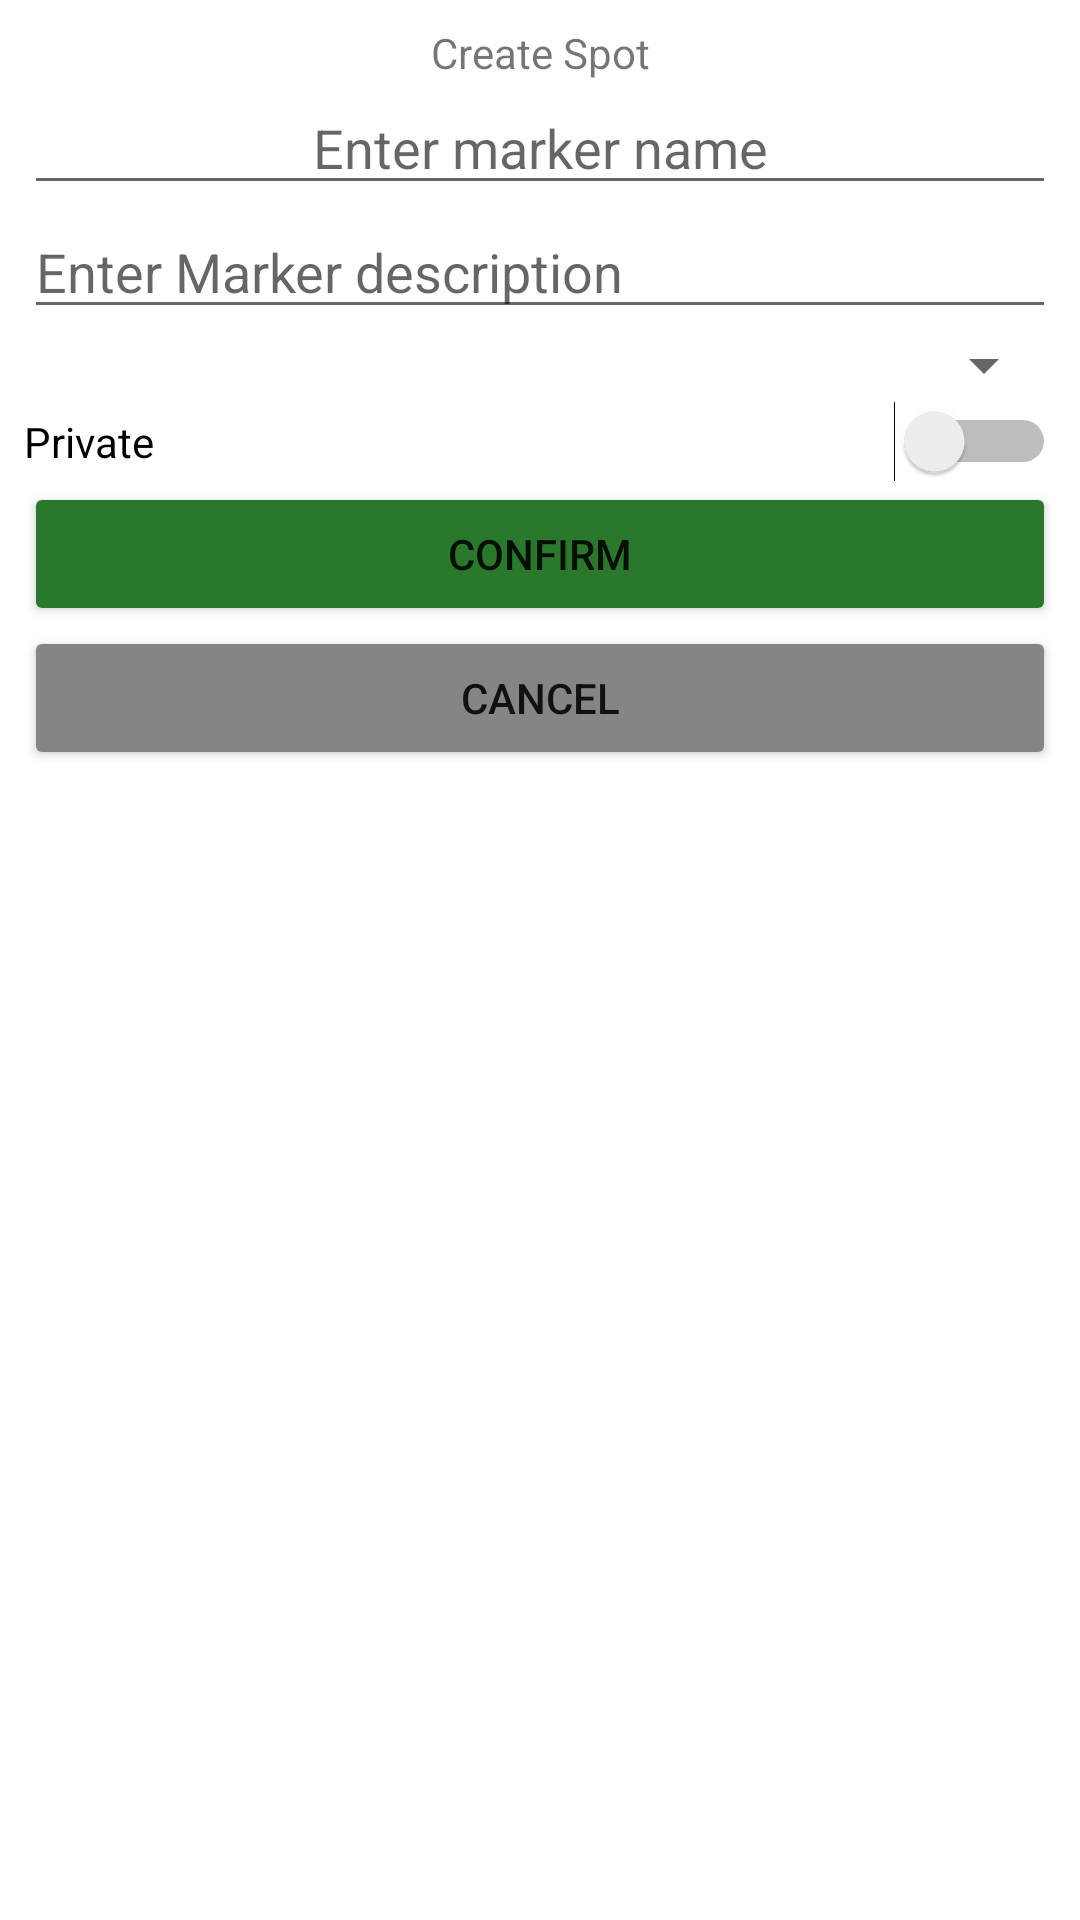

The Android layout XML behind this screen, and the referenced resources:
<!-- AndroidManifest.xml: application theme Theme.Livemap -->
<!-- res/layout/fragment_new_marker.xml -->
<?xml version="1.0" encoding="utf-8"?>
<LinearLayout xmlns:android="http://schemas.android.com/apk/res/android"
    xmlns:app="http://schemas.android.com/apk/res-auto"
    android:id="@+id/customize_marker"
    android:layout_width="wrap_content"
    android:layout_height="wrap_content"
    android:layout_gravity="center"
    android:background="#FFFFFF"
    android:orientation="vertical"
    android:padding="8dp">

    <TextView
        android:id="@+id/title_new_marker"
        android:layout_width="match_parent"
        android:layout_height="wrap_content"
        android:text="Create Spot"
        android:textAlignment="center" />

    <EditText
        android:id="@+id/input_new_marker_name"
        android:layout_width="match_parent"
        android:layout_height="wrap_content"
        android:hint="Enter marker name"
        android:imeOptions="actionDone"
        android:inputType="text"
        android:textAlignment="center" />

    <EditText
        android:id="@+id/input_new_marker_desc"
        android:layout_width="match_parent"
        android:layout_height="wrap_content"
        android:ems="10"
        android:hint="Enter Marker description"
        android:inputType="text" />

    <Spinner
        android:id="@+id/owner_select_spinner_new_marker"
        android:layout_width="match_parent"
        android:layout_height="wrap_content" />

    <Switch
        android:id="@+id/private_switch_create_window"
        android:layout_width="match_parent"
        android:layout_height="wrap_content"
        android:text="Private" />

    <Button
        android:id="@+id/button_new_marker_confirm"
        android:layout_width="match_parent"
        android:layout_height="wrap_content"
        android:text="Confirm"
        app:backgroundTint="#29782C" />

    <Button
        android:id="@+id/button_new_marker_cancel"
        android:layout_width="match_parent"
        android:layout_height="wrap_content"
        android:text="Cancel"
        app:backgroundTint="#858585" />

</LinearLayout>
<!-- resources referenced by this layout -->
<resources>
  <style name="Theme.Livemap" parent="Theme.MaterialComponents.DayNight.DarkActionBar">
          
          <item name="colorPrimary">@color/purple_500</item>
          <item name="colorPrimaryVariant">@color/purple_700</item>
          <item name="colorOnPrimary">@color/white</item>
          
          <item name="colorSecondary">@color/teal_200</item>
          <item name="colorSecondaryVariant">@color/teal_700</item>
          <item name="colorOnSecondary">@color/black</item>
          
          <item name="android:statusBarColor" tools:targetApi="l">?attr/colorPrimaryVariant</item>
          
      </style>
  <color name="purple_500">#043E05</color>
  <color name="purple_700">#033C09</color>
  <color name="white">#FFFFFFFF</color>
  <color name="teal_200">#DAD603</color>
  <color name="teal_700">#570808</color>
  <color name="black">#FF000000</color>
</resources>
